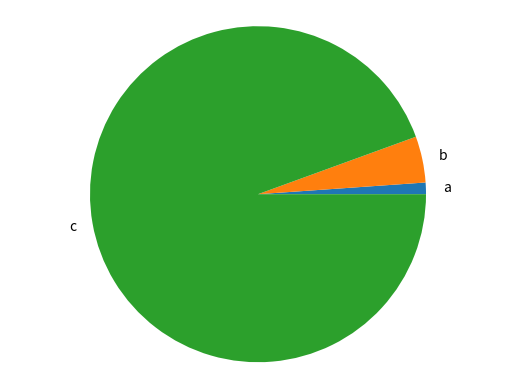

Recreate this plot in Python.
import matplotlib.pyplot as plt 
#plt es un sinonimo, podemos normbrarlo libremente
def generate_bar_chart(name, labels, values):
  fig, ax =plt.subplots()  #ax son cordenadas
  ax.bar(labels, values)       #grafica de barras
  #plt.show()# que haga o muestre la grafica
  plt.savefig (f"./imgs/{name}.png")
  plt.close()

def generate_pie_chart(labels, values):
  fig, ax =plt.subplots()
  ax.pie(values, labels=labels)
  ax.axis('equal')
  #plt.show() solo lo comente para no eliminarlo
  plt.savefig ("pie.png")
  plt.close()


if __name__ == '__main__': #se ejecute como archivo
  labels = ['a','b', 'c']
  values= [10, 40, 850]
  #generate_bar_chart(labels, values)
  generate_pie_chart(labels, values )
